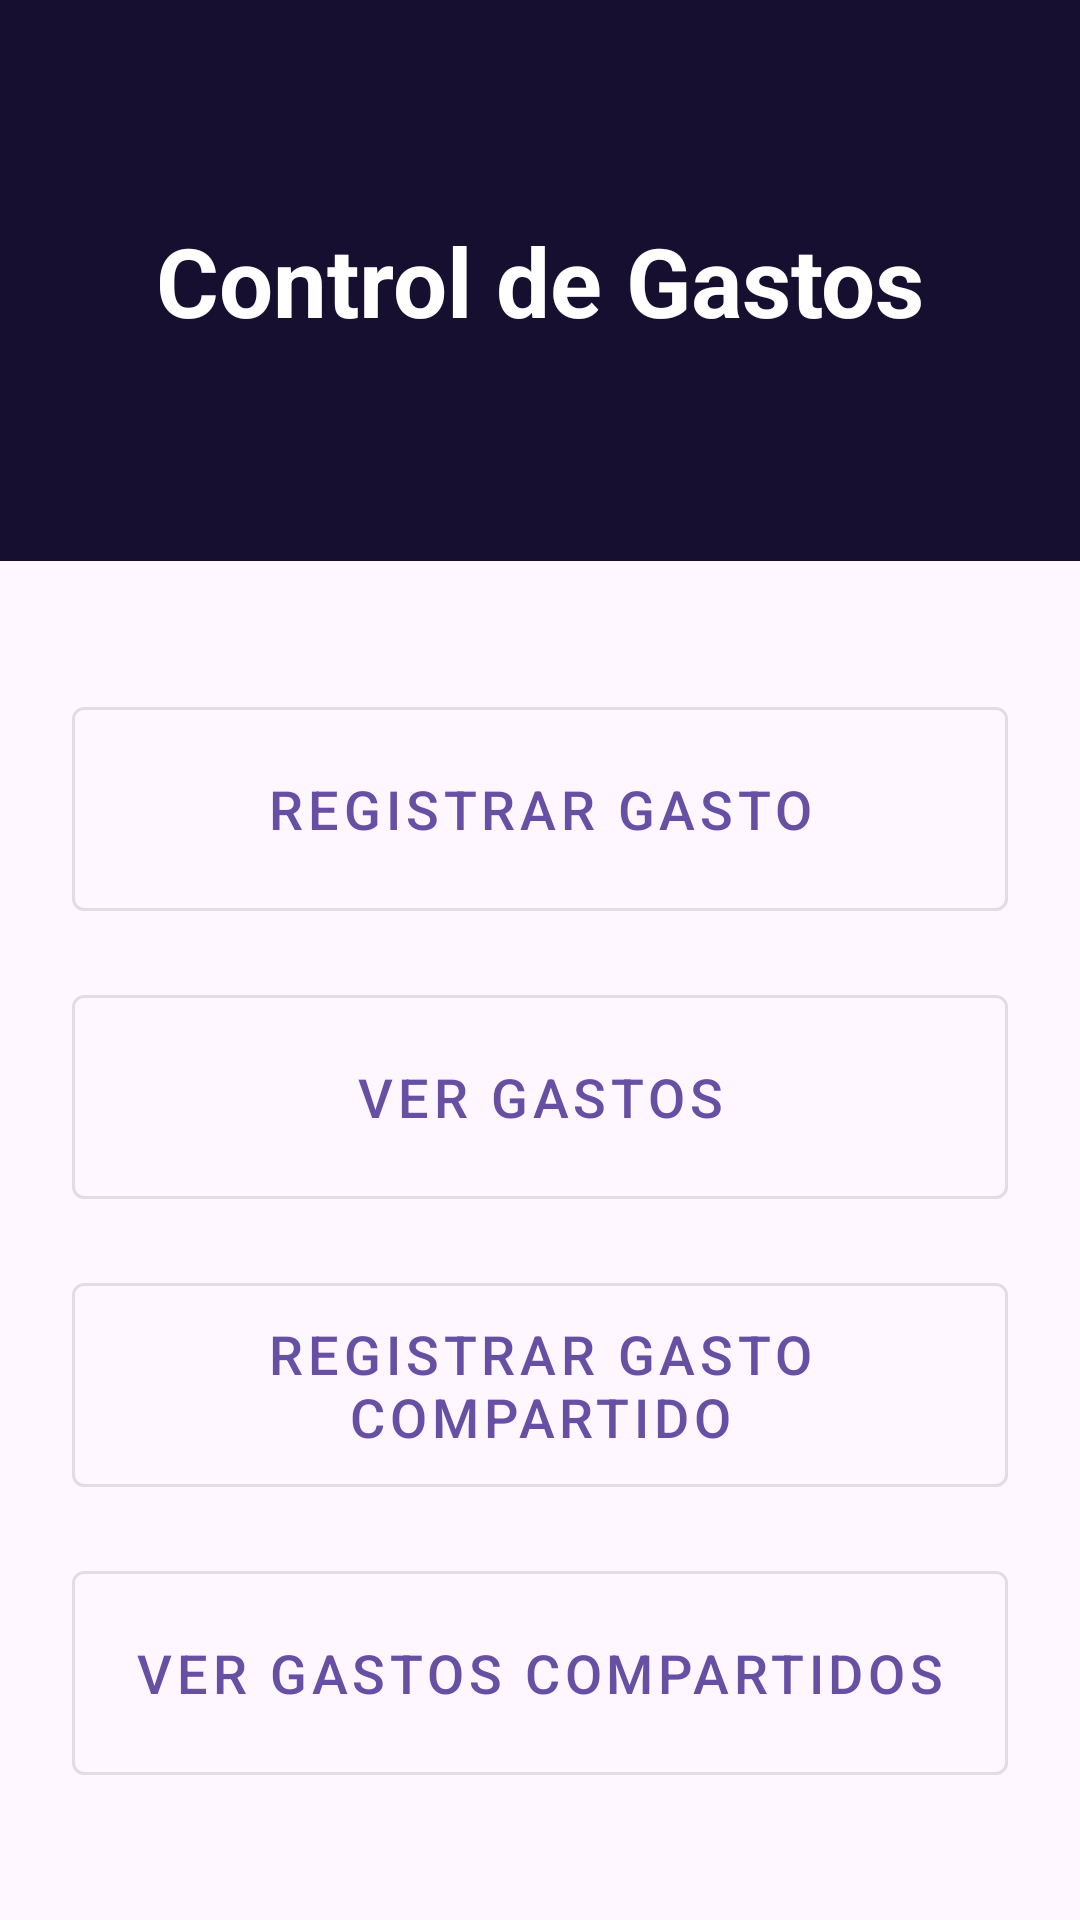

Reconstruct the res/layout file that produces this screen, plus the resources it refers to.
<!-- AndroidManifest.xml: application theme Theme.AhorrApp -->
<!-- res/layout/fragment_expenses.xml -->
<?xml version="1.0" encoding="utf-8"?>
<androidx.constraintlayout.widget.ConstraintLayout xmlns:android="http://schemas.android.com/apk/res/android"
    xmlns:app="http://schemas.android.com/apk/res-auto"
    xmlns:tools="http://schemas.android.com/tools"
    android:layout_width="match_parent"
    android:layout_height="match_parent"
    tools:context=".ExpensesFragment">

    
    <TextView
        android:id="@+id/expensesTitle"
        android:layout_width="0dp"
        android:layout_height="wrap_content"
        android:background="#160F30"
        android:gravity="center"
        android:paddingTop="72dp"
        android:paddingBottom="72dp"
        android:text="Control de Gastos"
        android:textColor="@android:color/white"
        android:textSize="32sp"
        android:textStyle="bold"
        app:layout_constraintEnd_toEndOf="parent"
        app:layout_constraintStart_toStartOf="parent"
        app:layout_constraintTop_toTopOf="parent" />

    
    <com.google.android.material.button.MaterialButton
        android:id="@+id/button_record_expense"
        style="@style/Widget.MaterialComponents.Button.OutlinedButton"
        android:layout_width="0dp"
        android:layout_height="80dp"
        android:layout_marginHorizontal="24dp"
        android:text="Registrar Gasto"
        android:textSize="18sp"
        app:layout_constraintBottom_toTopOf="@+id/button_view_expenses"
        app:layout_constraintEnd_toEndOf="parent"
        app:layout_constraintStart_toStartOf="parent"
        app:layout_constraintTop_toBottomOf="@+id/expensesTitle"
        app:layout_constraintVertical_chainStyle="packed" />

    <com.google.android.material.button.MaterialButton
        android:id="@+id/button_view_expenses"
        style="@style/Widget.MaterialComponents.Button.OutlinedButton"
        android:layout_width="0dp"
        android:layout_height="80dp"
        android:layout_marginHorizontal="24dp"
        android:layout_marginTop="16dp"
        android:text="Ver Gastos"
        android:textSize="18sp"
        app:layout_constraintBottom_toTopOf="@+id/button_record_shared_expense"
        app:layout_constraintEnd_toEndOf="parent"
        app:layout_constraintStart_toStartOf="parent"
        app:layout_constraintTop_toBottomOf="@+id/button_record_expense" />

    <com.google.android.material.button.MaterialButton
        android:id="@+id/button_record_shared_expense"
        style="@style/Widget.MaterialComponents.Button.OutlinedButton"
        android:layout_width="0dp"
        android:layout_height="80dp"
        android:layout_marginHorizontal="24dp"
        android:layout_marginTop="16dp"
        android:text="Registrar Gasto Compartido"
        android:textSize="18sp"
        app:layout_constraintBottom_toTopOf="@+id/button_view_shared_expenses"
        app:layout_constraintEnd_toEndOf="parent"
        app:layout_constraintStart_toStartOf="parent"
        app:layout_constraintTop_toBottomOf="@+id/button_view_expenses" />

    <com.google.android.material.button.MaterialButton
        android:id="@+id/button_view_shared_expenses"
        style="@style/Widget.MaterialComponents.Button.OutlinedButton"
        android:layout_width="0dp"
        android:layout_height="80dp"
        android:layout_marginHorizontal="24dp"
        android:layout_marginTop="16dp"
        android:text="Ver Gastos Compartidos"
        android:textSize="18sp"
        app:layout_constraintBottom_toBottomOf="parent"
        app:layout_constraintEnd_toEndOf="parent"
        app:layout_constraintStart_toStartOf="parent"
        app:layout_constraintTop_toBottomOf="@+id/button_record_shared_expense" />

</androidx.constraintlayout.widget.ConstraintLayout>
<!-- resources referenced by this layout -->
<resources>
  <style name="Theme.AhorrApp" parent="Base.Theme.AhorrApp" />
  <style name="Base.Theme.AhorrApp" parent="Theme.Material3.DayNight.NoActionBar">
          
          
      </style>
</resources>
